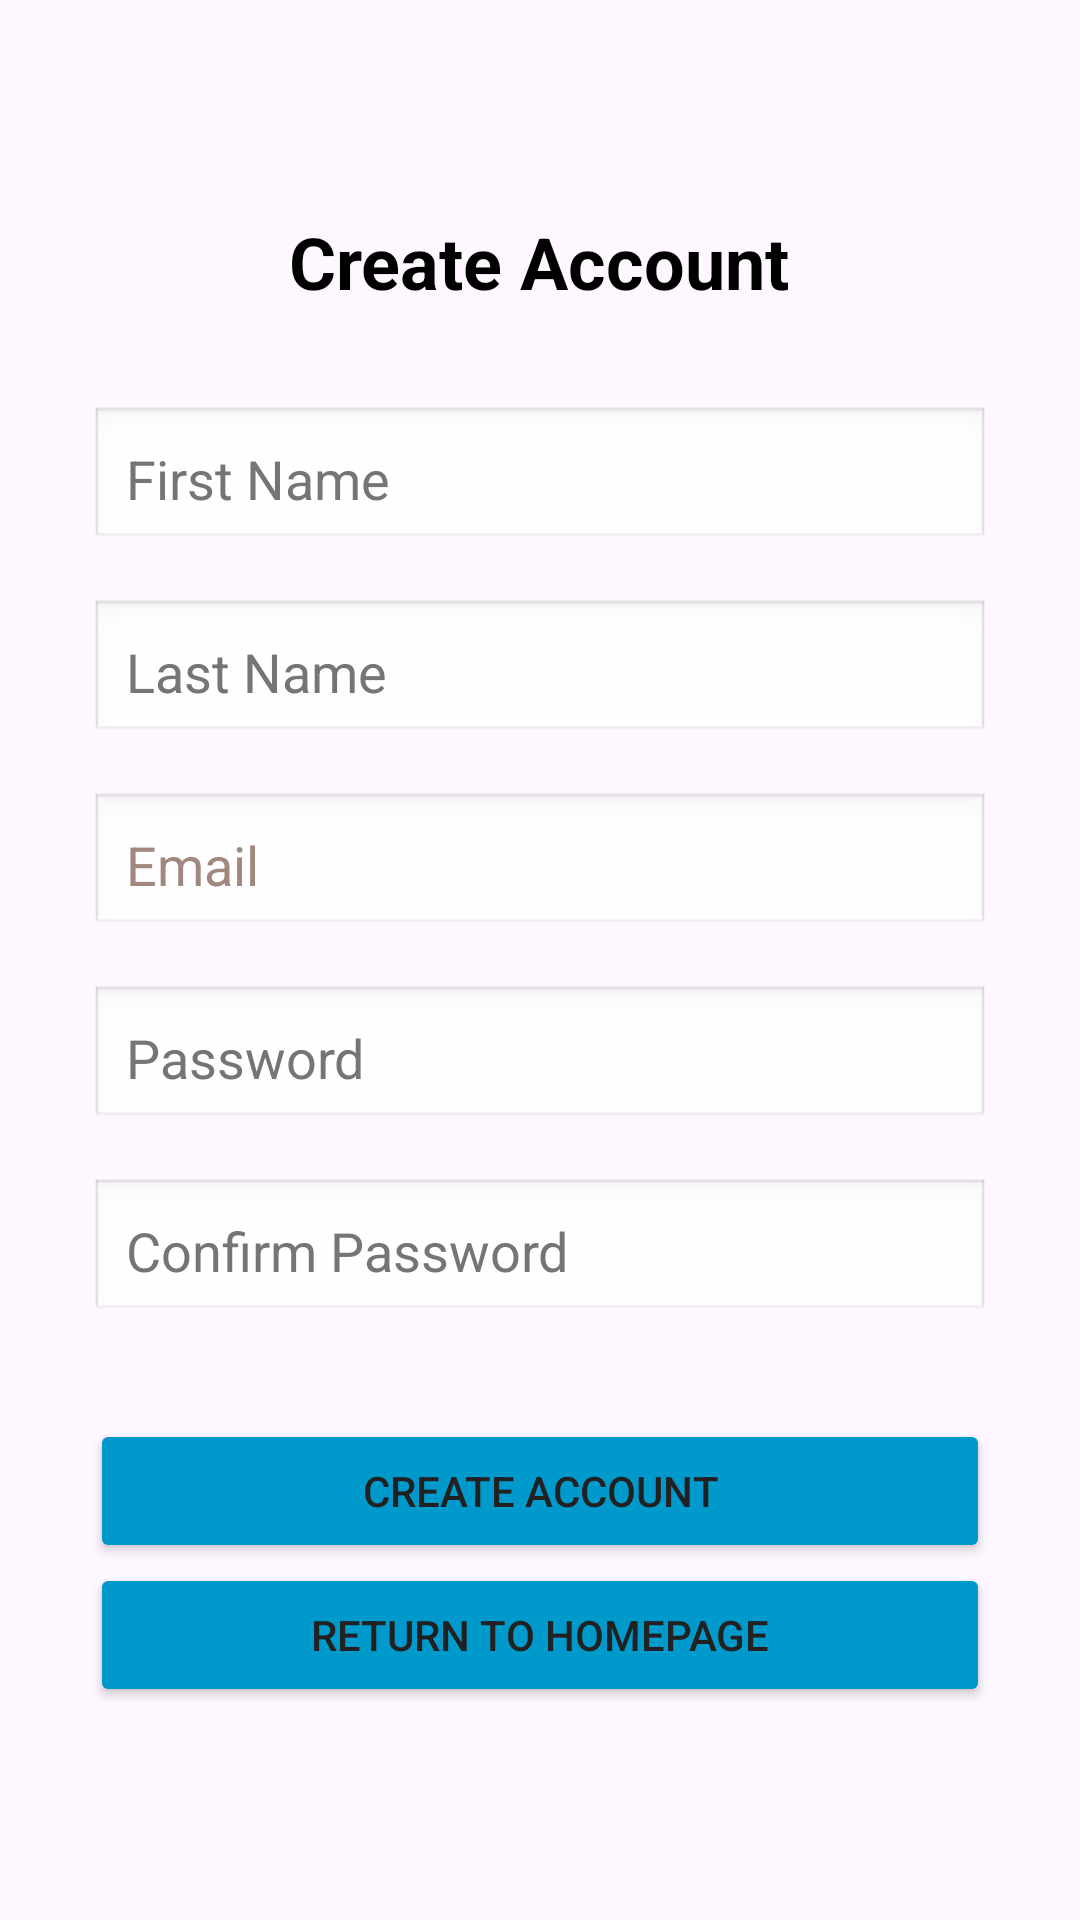

Here is an Android app screen rendered from its layout file. Give the layout XML and the strings, colors and styles it references.
<!-- AndroidManifest.xml: application theme Theme.FitConnect -->
<!-- res/layout/fragment_create_account.xml -->
<?xml version="1.0" encoding="utf-8"?>
<LinearLayout xmlns:android="http://schemas.android.com/apk/res/android"
    xmlns:tools="http://schemas.android.com/tools"
    android:layout_width="match_parent"
    android:layout_height="match_parent"
    android:gravity="center"
    android:orientation="vertical"
    android:padding="16dp">

    
    <TextView
        android:id="@+id/tvTitle"
        android:layout_width="wrap_content"
        android:layout_height="wrap_content"
        android:layout_marginBottom="32dp"
        android:text="@string/create_account"
        android:textColor="@android:color/black"
        android:textSize="24sp"
        android:textStyle="bold" />

    
    <EditText
        android:id="@+id/etFirstName"
        android:layout_width="300dp"
        android:layout_height="wrap_content"
        android:layout_marginBottom="16dp"
        android:autofillHints=""
        android:background="@android:drawable/edit_text"
        android:hint="@string/first_name"
        android:inputType="textPersonName"
        android:padding="12dp"
        android:textColorHint="#757575" />

    <EditText
        android:id="@+id/etLastName"
        android:layout_width="300dp"
        android:layout_height="wrap_content"
        android:layout_marginBottom="16dp"
        android:autofillHints=""
        android:background="@android:drawable/edit_text"
        android:hint="@string/last_name"
        android:inputType="textPersonName"
        android:padding="12dp"
        android:textColorHint="#757575" />

    
    <EditText
        android:id="@+id/etEmail"
        android:layout_width="300dp"
        android:layout_height="wrap_content"
        android:layout_marginBottom="16dp"
        android:autofillHints=""
        android:background="@android:drawable/edit_text"
        android:hint="@string/email"
        android:inputType="textEmailAddress"
        android:padding="12dp"
        android:textColorHint="#A1887F" />

    
    <EditText
        android:id="@+id/etPassword"
        android:layout_width="300dp"
        android:layout_height="wrap_content"
        android:layout_marginBottom="16dp"
        android:autofillHints=""
        android:background="@android:drawable/edit_text"
        android:hint="@string/password"
        android:inputType="textPassword"
        android:padding="12dp"
        android:textColorHint="#757575" />

    
    <EditText
        android:id="@+id/etConfirmPassword"
        android:layout_width="300dp"
        android:layout_height="wrap_content"
        android:layout_marginBottom="32dp"
        android:autofillHints=""
        android:background="@android:drawable/edit_text"
        android:hint="@string/confirm_password"
        android:inputType="textPassword"
        android:padding="12dp"
        android:textColorHint="#757575" />

    
    <Button
        android:id="@+id/btnCreateAccount"
        android:layout_width="300dp"
        android:layout_height="wrap_content"
        android:backgroundTint="@android:color/holo_blue_dark"
        android:padding="12dp"
        android:text="@string/create_account"
        android:textColor="#212121"
        tools:ignore="DuplicateSpeakableTextCheck" />

    
    <Button
        android:id="@+id/btnReturnHomepage"
        android:layout_width="300dp"
        android:layout_height="wrap_content"
        android:backgroundTint="@android:color/holo_blue_dark"
        android:padding="12dp"
        android:text="@string/return_to_homepage"
        android:textColor="#212121" />

</LinearLayout>
<!-- resources referenced by this layout -->
<resources>
  <string name="confirm_password">Confirm Password</string>
  <string name="create_account">Create Account</string>
  <string name="email">Email</string>
  <string name="first_name">First Name</string>
  <string name="last_name">Last Name</string>
  <string name="password">Password</string>
  <string name="return_to_homepage">Return to Homepage</string>
      // account settings
  <style name="Theme.FitConnect" parent="Base.Theme.FitConnect" />
  <style name="Base.Theme.FitConnect" parent="Theme.Material3.DayNight.NoActionBar">
          
          
      </style>
</resources>
